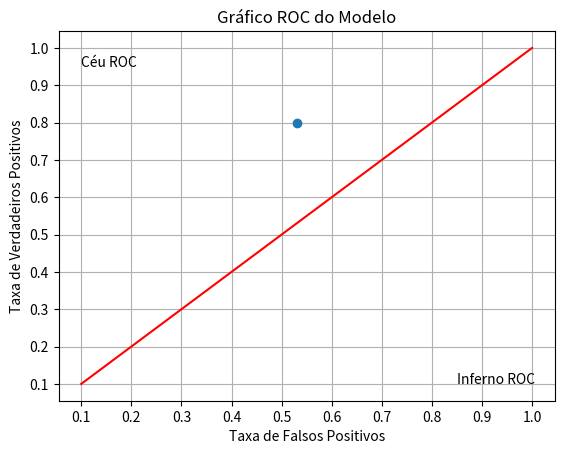

Reproduce this figure in Python.
import matplotlib.pyplot as plt

taxaVerdadeiroPositivo = 0.80
taxaFalsoPositivo = 0.53

plt.plot(taxaFalsoPositivo, taxaVerdadeiroPositivo, 'o')

plt.plot([0.1, 1],[0.1, 1], 'red')

plt.text(0.1, 0.95, 'Céu ROC')
plt.text(0.85, 0.1, 'Inferno ROC')

plt.xlabel('Taxa de Falsos Positivos')
plt.ylabel('Taxa de Verdadeiros Positivos')
plt.title('Gráfico ROC do Modelo')

plt.xticks([0.10, 0.20, 0.30, 0.40, 0.50, 0.60, 0.70, 0.80, 0.90, 1])
plt.yticks([0.10, 0.20, 0.30, 0.40, 0.50, 0.60, 0.70, 0.80, 0.90, 1])

plt.grid()

plt.show()